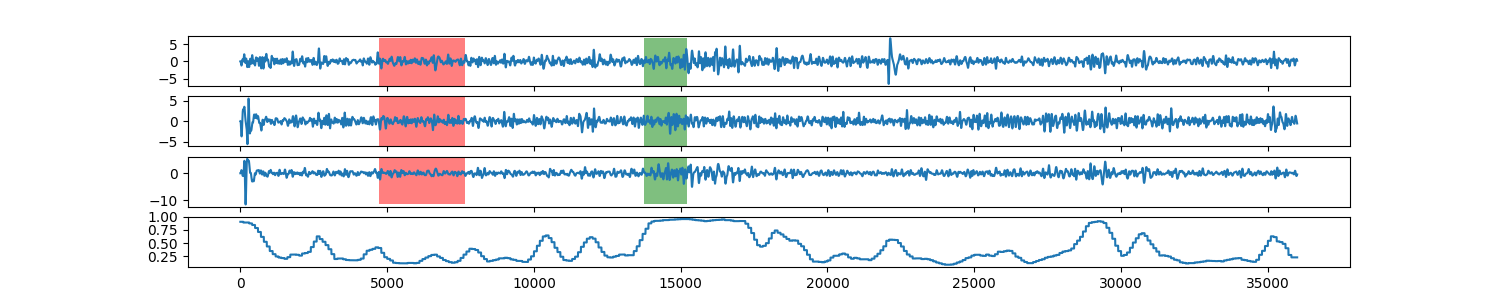

Data behind this chart, as committed beside it:
0, 0.904105130966
1, 0.9041
2, 0.9041
3, 0.9041
4, 0.9041
5, 0.9041
6, 0.9041
7, 0.9041
8, 0.9041
9, 0.9041
10, 0.9041
11, 0.9041
12, 0.9041
13, 0.9041
14, 0.9041
15, 0.9041
16, 0.9041
17, 0.9041
18, 0.9041
19, 0.9041
20, 0.9041
21, 0.9041
22, 0.9041
23, 0.9041
24, 0.9041
25, 0.9041
26, 0.9041
27, 0.9041
28, 0.9041
29, 0.9041
30, 0.9041
31, 0.9041
32, 0.9041
33, 0.9041
34, 0.9041
35, 0.9041
36, 0.9041
37, 0.9041
38, 0.9041
39, 0.9041
40, 0.9041
41, 0.9041
42, 0.9041
43, 0.9041
44, 0.9041
45, 0.9041
46, 0.9041
47, 0.9041
48, 0.9041
49, 0.9041
50, 0.9041
51, 0.9041
52, 0.9041
53, 0.9041
54, 0.9041
55, 0.9041
56, 0.9041
57, 0.9041
58, 0.9041
59, 0.9041
60, 0.9041
... 35,938 more rows
